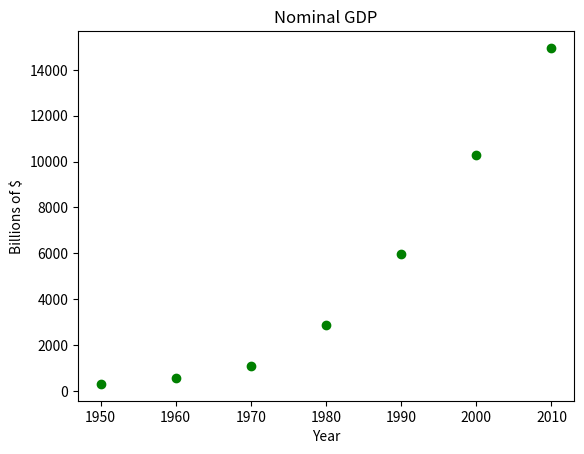

Here is the Python script that generated this plot:
#!/usr/bin/env python

from matplotlib import pyplot as plt

years = [1950, 1960, 1970, 1980, 1990, 2000, 2010]
gdp = [300.2, 543.3, 1075.9, 2862.5, 5979.6, 10289.7, 14958.3]

plt.scatter(years, gdp, color='green', marker='o', linestyle='solid')
plt.title('Nominal GDP')
plt.ylabel('Billions of $')
plt.xlabel('Year')
plt.show()
